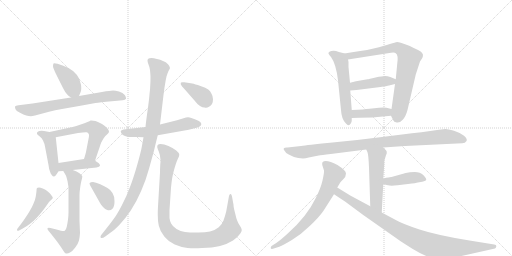
t = 0.00 s
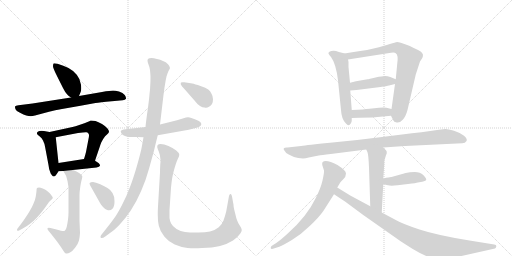
t = 3.12 s
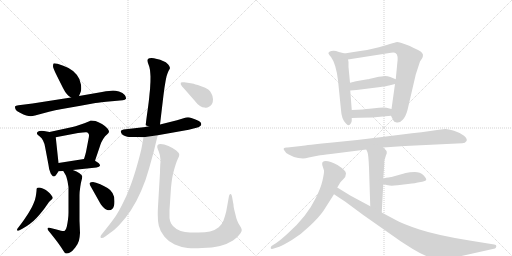
t = 6.25 s
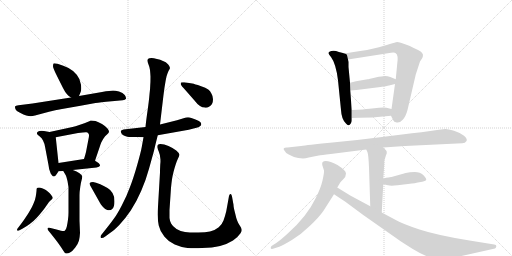
t = 9.37 s
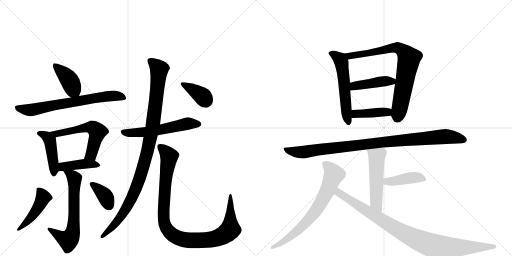
t = 12.50 s
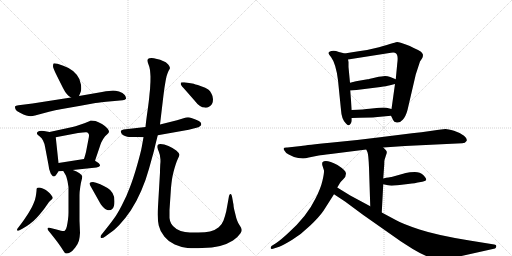
t = 15.62 s

The animated SVG that drew these frames (rendered in a browser with its animation timeline set to each time). Animation: 21 CSS @keyframes rules; one cycle of 15.62 s.

<svg version="1.1" viewBox="0 0 2048 1024" xmlns="http://www.w3.org/2000/svg">
  <g stroke="lightgray" stroke-dasharray="1,1" stroke-width="1" transform="scale(4, 4)">
    <line x1="0" y1="0" x2="256" y2="256"></line>
    <line x1="256" y1="0" x2="0" y2="256"></line>
    <line x1="128" y1="0" x2="128" y2="256"></line>
    <line x1="0" y1="128" x2="256" y2="128"></line>
    <line x1="256" y1="0" x2="512" y2="256"></line>
    <line x1="512" y1="0" x2="256" y2="256"></line>
    <line x1="384" y1="0" x2="384" y2="256"></line>
    <line x1="256" y1="128" x2="512" y2="128"></line>
  </g>
<g transform="scale(1, -1) translate(0, -850)">
   <style type="text/css">
    @keyframes keyframes0 {
      from {
       stroke: black;
       stroke-dashoffset: 405;
       stroke-width: 128;
       }
       57% {
       animation-timing-function: step-end;
       stroke: black;
       stroke-dashoffset: 0;
       stroke-width: 128;
       }
       to {
       stroke: black;
       stroke-width: 1024;
       }
       }
       #make-me-a-hanzi-animation-0 {
         animation: keyframes0 0.579590s both;
         animation-delay: 0.000000s;
         animation-timing-function: linear;
       }
    @keyframes keyframes1 {
      from {
       stroke: black;
       stroke-dashoffset: 694;
       stroke-width: 128;
       }
       69% {
       animation-timing-function: step-end;
       stroke: black;
       stroke-dashoffset: 0;
       stroke-width: 128;
       }
       to {
       stroke: black;
       stroke-width: 1024;
       }
       }
       #make-me-a-hanzi-animation-1 {
         animation: keyframes1 0.814779s both;
         animation-delay: 0.579590s;
         animation-timing-function: linear;
       }
    @keyframes keyframes2 {
      from {
       stroke: black;
       stroke-dashoffset: 443;
       stroke-width: 128;
       }
       59% {
       animation-timing-function: step-end;
       stroke: black;
       stroke-dashoffset: 0;
       stroke-width: 128;
       }
       to {
       stroke: black;
       stroke-width: 1024;
       }
       }
       #make-me-a-hanzi-animation-2 {
         animation: keyframes2 0.610514s both;
         animation-delay: 1.394368s;
         animation-timing-function: linear;
       }
    @keyframes keyframes3 {
      from {
       stroke: black;
       stroke-dashoffset: 566;
       stroke-width: 128;
       }
       65% {
       animation-timing-function: step-end;
       stroke: black;
       stroke-dashoffset: 0;
       stroke-width: 128;
       }
       to {
       stroke: black;
       stroke-width: 1024;
       }
       }
       #make-me-a-hanzi-animation-3 {
         animation: keyframes3 0.710612s both;
         animation-delay: 2.004883s;
         animation-timing-function: linear;
       }
    @keyframes keyframes4 {
      from {
       stroke: black;
       stroke-dashoffset: 415;
       stroke-width: 128;
       }
       57% {
       animation-timing-function: step-end;
       stroke: black;
       stroke-dashoffset: 0;
       stroke-width: 128;
       }
       to {
       stroke: black;
       stroke-width: 1024;
       }
       }
       #make-me-a-hanzi-animation-4 {
         animation: keyframes4 0.587728s both;
         animation-delay: 2.715495s;
         animation-timing-function: linear;
       }
    @keyframes keyframes5 {
      from {
       stroke: black;
       stroke-dashoffset: 648;
       stroke-width: 128;
       }
       68% {
       animation-timing-function: step-end;
       stroke: black;
       stroke-dashoffset: 0;
       stroke-width: 128;
       }
       to {
       stroke: black;
       stroke-width: 1024;
       }
       }
       #make-me-a-hanzi-animation-5 {
         animation: keyframes5 0.777344s both;
         animation-delay: 3.303223s;
         animation-timing-function: linear;
       }
    @keyframes keyframes6 {
      from {
       stroke: black;
       stroke-dashoffset: 459;
       stroke-width: 128;
       }
       60% {
       animation-timing-function: step-end;
       stroke: black;
       stroke-dashoffset: 0;
       stroke-width: 128;
       }
       to {
       stroke: black;
       stroke-width: 1024;
       }
       }
       #make-me-a-hanzi-animation-6 {
         animation: keyframes6 0.623535s both;
         animation-delay: 4.080566s;
         animation-timing-function: linear;
       }
    @keyframes keyframes7 {
      from {
       stroke: black;
       stroke-dashoffset: 369;
       stroke-width: 128;
       }
       55% {
       animation-timing-function: step-end;
       stroke: black;
       stroke-dashoffset: 0;
       stroke-width: 128;
       }
       to {
       stroke: black;
       stroke-width: 1024;
       }
       }
       #make-me-a-hanzi-animation-7 {
         animation: keyframes7 0.550293s both;
         animation-delay: 4.704102s;
         animation-timing-function: linear;
       }
    @keyframes keyframes8 {
      from {
       stroke: black;
       stroke-dashoffset: 567;
       stroke-width: 128;
       }
       65% {
       animation-timing-function: step-end;
       stroke: black;
       stroke-dashoffset: 0;
       stroke-width: 128;
       }
       to {
       stroke: black;
       stroke-width: 1024;
       }
       }
       #make-me-a-hanzi-animation-8 {
         animation: keyframes8 0.711426s both;
         animation-delay: 5.254395s;
         animation-timing-function: linear;
       }
    @keyframes keyframes9 {
      from {
       stroke: black;
       stroke-dashoffset: 1033;
       stroke-width: 128;
       }
       77% {
       animation-timing-function: step-end;
       stroke: black;
       stroke-dashoffset: 0;
       stroke-width: 128;
       }
       to {
       stroke: black;
       stroke-width: 1024;
       }
       }
       #make-me-a-hanzi-animation-9 {
         animation: keyframes9 1.090658s both;
         animation-delay: 5.965820s;
         animation-timing-function: linear;
       }
    @keyframes keyframes10 {
      from {
       stroke: black;
       stroke-dashoffset: 1019;
       stroke-width: 128;
       }
       77% {
       animation-timing-function: step-end;
       stroke: black;
       stroke-dashoffset: 0;
       stroke-width: 128;
       }
       to {
       stroke: black;
       stroke-width: 1024;
       }
       }
       #make-me-a-hanzi-animation-10 {
         animation: keyframes10 1.079264s both;
         animation-delay: 7.056478s;
         animation-timing-function: linear;
       }
    @keyframes keyframes11 {
      from {
       stroke: black;
       stroke-dashoffset: 382;
       stroke-width: 128;
       }
       55% {
       animation-timing-function: step-end;
       stroke: black;
       stroke-dashoffset: 0;
       stroke-width: 128;
       }
       to {
       stroke: black;
       stroke-width: 1024;
       }
       }
       #make-me-a-hanzi-animation-11 {
         animation: keyframes11 0.560872s both;
         animation-delay: 8.135742s;
         animation-timing-function: linear;
       }
    @keyframes keyframes12 {
      from {
       stroke: black;
       stroke-dashoffset: 558;
       stroke-width: 128;
       }
       64% {
       animation-timing-function: step-end;
       stroke: black;
       stroke-dashoffset: 0;
       stroke-width: 128;
       }
       to {
       stroke: black;
       stroke-width: 1024;
       }
       }
       #make-me-a-hanzi-animation-12 {
         animation: keyframes12 0.704102s both;
         animation-delay: 8.696615s;
         animation-timing-function: linear;
       }
    @keyframes keyframes13 {
      from {
       stroke: black;
       stroke-dashoffset: 778;
       stroke-width: 128;
       }
       72% {
       animation-timing-function: step-end;
       stroke: black;
       stroke-dashoffset: 0;
       stroke-width: 128;
       }
       to {
       stroke: black;
       stroke-width: 1024;
       }
       }
       #make-me-a-hanzi-animation-13 {
         animation: keyframes13 0.883138s both;
         animation-delay: 9.400716s;
         animation-timing-function: linear;
       }
    @keyframes keyframes14 {
      from {
       stroke: black;
       stroke-dashoffset: 430;
       stroke-width: 128;
       }
       58% {
       animation-timing-function: step-end;
       stroke: black;
       stroke-dashoffset: 0;
       stroke-width: 128;
       }
       to {
       stroke: black;
       stroke-width: 1024;
       }
       }
       #make-me-a-hanzi-animation-14 {
         animation: keyframes14 0.599935s both;
         animation-delay: 10.283854s;
         animation-timing-function: linear;
       }
    @keyframes keyframes15 {
      from {
       stroke: black;
       stroke-dashoffset: 408;
       stroke-width: 128;
       }
       57% {
       animation-timing-function: step-end;
       stroke: black;
       stroke-dashoffset: 0;
       stroke-width: 128;
       }
       to {
       stroke: black;
       stroke-width: 1024;
       }
       }
       #make-me-a-hanzi-animation-15 {
         animation: keyframes15 0.582031s both;
         animation-delay: 10.883789s;
         animation-timing-function: linear;
       }
    @keyframes keyframes16 {
      from {
       stroke: black;
       stroke-dashoffset: 974;
       stroke-width: 128;
       }
       76% {
       animation-timing-function: step-end;
       stroke: black;
       stroke-dashoffset: 0;
       stroke-width: 128;
       }
       to {
       stroke: black;
       stroke-width: 1024;
       }
       }
       #make-me-a-hanzi-animation-16 {
         animation: keyframes16 1.042643s both;
         animation-delay: 11.465820s;
         animation-timing-function: linear;
       }
    @keyframes keyframes17 {
      from {
       stroke: black;
       stroke-dashoffset: 521;
       stroke-width: 128;
       }
       63% {
       animation-timing-function: step-end;
       stroke: black;
       stroke-dashoffset: 0;
       stroke-width: 128;
       }
       to {
       stroke: black;
       stroke-width: 1024;
       }
       }
       #make-me-a-hanzi-animation-17 {
         animation: keyframes17 0.673991s both;
         animation-delay: 12.508464s;
         animation-timing-function: linear;
       }
    @keyframes keyframes18 {
      from {
       stroke: black;
       stroke-dashoffset: 418;
       stroke-width: 128;
       }
       58% {
       animation-timing-function: step-end;
       stroke: black;
       stroke-dashoffset: 0;
       stroke-width: 128;
       }
       to {
       stroke: black;
       stroke-width: 1024;
       }
       }
       #make-me-a-hanzi-animation-18 {
         animation: keyframes18 0.590169s both;
         animation-delay: 13.182454s;
         animation-timing-function: linear;
       }
    @keyframes keyframes19 {
      from {
       stroke: black;
       stroke-dashoffset: 707;
       stroke-width: 128;
       }
       70% {
       animation-timing-function: step-end;
       stroke: black;
       stroke-dashoffset: 0;
       stroke-width: 128;
       }
       to {
       stroke: black;
       stroke-width: 1024;
       }
       }
       #make-me-a-hanzi-animation-19 {
         animation: keyframes19 0.825358s both;
         animation-delay: 13.772624s;
         animation-timing-function: linear;
       }
    @keyframes keyframes20 {
      from {
       stroke: black;
       stroke-dashoffset: 947;
       stroke-width: 128;
       }
       76% {
       animation-timing-function: step-end;
       stroke: black;
       stroke-dashoffset: 0;
       stroke-width: 128;
       }
       to {
       stroke: black;
       stroke-width: 1024;
       }
       }
       #make-me-a-hanzi-animation-20 {
         animation: keyframes20 1.020671s both;
         animation-delay: 14.597982s;
         animation-timing-function: linear;
       }
</style>
<path d="M 316 466 L 323 483 Q 325 488 325 497 Q 325 503 324 511 Q 321 534 307 551 Q 293 568 274 578 Q 254 588 230 595 Q 222 597 218 597 Q 215 597 214 596 Q 212 592 212 585 Q 212 578 226 550 L 252 498 Q 261 480 268 473 Q 274 466 284 460 C 307 445 307 445 316 466 Z" fill="lightgray"></path> 
<path d="M 284 460 L 130 436 L 74 429 Q 62 428 60 424 L 60 422 Q 60 418 62 413 Q 64 406 80 399 Q 95 391 105 388 Q 115 385 123 385 Q 130 386 140 388 L 196 403 Q 220 409 248 414 L 322 427 L 382 438 Q 398 440 447 445 L 491 449 Q 501 450 504 455 L 504 457 Q 504 462 499 470 Q 492 480 476 484 Q 461 488 452 488 Q 442 488 408 482 L 316 466 L 284 460 Z" fill="lightgray"></path> 
<path d="M 198 322 L 176 326 Q 170 327 166 327 Q 161 327 158 326 Q 152 324 149 321 Q 148 319 148 317 L 148 315 Q 148 312 158 305 Q 168 298 172 288 Q 178 276 180 264 L 194 190 Q 196 172 200 164 Q 202 156 207 150 Q 211 144 216 144 Q 220 144 227 154 L 234 165 C 237 170 237 170 234 198 L 223 301 C 221 318 221 318 198 322 Z" fill="lightgray"></path> 
<path d="M 380 207 L 400 266 Q 402 274 405 280 Q 408 286 414 296 Q 420 306 428 312 Q 434 318 436 322 L 436 323 Q 436 328 430 336 Q 424 344 408 354 Q 393 362 382 366 Q 373 368 366 368 L 362 368 Q 359 366 350 362 Q 340 358 320 351 Q 299 344 290 342 L 198 322 C 169 316 194 295 223 301 L 312 318 Q 334 321 343 321 L 346 321 Q 352 320 355 314 Q 356 312 356 308 Q 356 303 354 294 L 344 242 Q 342 233 336 214 C 327 185 370 179 380 207 Z" fill="lightgray"></path> 
<path d="M 291 170 L 386 180 Q 398 182 400 187 L 400 188 Q 400 194 394 198 Q 386 204 380 207 C 361 218 361 218 336 214 L 234 198 C 204 193 204 163 234 165 L 253 166 L 291 170 Z" fill="lightgray"></path> 
<path d="M 253 166 L 263 149 Q 266 144 270 126 Q 273 108 274 101 L 274 0 Q 274 -12 272 -28 Q 270 -44 267 -57 Q 264 -70 259 -73 Q 257 -74 253 -74 Q 249 -74 244 -73 L 226 -68 L 202 -62 Q 198 -61 195 -61 Q 191 -61 190 -63 L 190 -65 Q 190 -68 194 -73 L 211 -94 L 228 -116 Q 245 -139 252 -151 Q 259 -163 264 -164 L 267 -164 Q 273 -164 280 -160 Q 290 -155 301 -140 Q 312 -126 316 -112 Q 319 -98 320 -82 L 318 -33 L 318 69 Q 318 82 321 102 Q 324 122 326 128 Q 329 138 329 143 L 329 145 Q 328 150 318 157 Q 308 164 291 170 C 263 181 238 191 253 166 Z" fill="lightgray"></path> 
<path d="M 91 -64 Q 107 -55 119 -46 Q 132 -37 145 -23 Q 159 -8 170 6 Q 181 20 189 32 Q 196 44 203 49 Q 209 54 210 56 Q 211 57 211 59 Q 211 62 208 65 Q 205 71 198 78 L 186 88 Q 181 92 171 96 Q 161 100 156 100 Q 150 100 148 98 Q 146 96 146 86 Q 145 76 143 64 Q 141 52 135 38 Q 130 25 120 8 Q 111 -8 101 -22 Q 91 -37 84 -46 L 74 -59 Q 68 -66 68 -69 Q 68 -72 70 -73 L 71 -73 Q 74 -73 78 -71 L 91 -64 Z" fill="lightgray"></path> 
<path d="M 399 40 Q 402 34 412 22 Q 422 11 429 10 Q 433 9 436 9 Q 444 9 450 15 Q 458 24 458 44 Q 458 66 450 78 Q 441 92 430 98 Q 420 104 401 113 Q 382 121 372 122 Q 362 122 359 118 Q 358 117 358 116 Q 358 111 367 97 L 399 40 Z" fill="lightgray"></path> 
<path d="M 582 342 L 494 332 Q 485 330 483 326 L 483 325 Q 483 322 486 316 Q 490 310 500 306 Q 510 303 516 302 L 547 302 L 574 301 L 631 309 L 755 331 L 782 338 Q 796 341 800 345 Q 804 348 805 352 L 805 354 Q 805 357 802 361 Q 799 366 782 372 Q 766 379 759 380 Q 756 381 752 381 Q 748 381 744 380 L 708 369 L 640 352 L 582 342 Z" fill="lightgray"></path> 
<path d="M 640 352 L 654 470 L 658 500 L 662 524 Q 663 530 666 544 Q 670 558 674 566 Q 680 576 680 578 Q 680 584 672 593 Q 664 602 652 606 Q 641 612 628 614 Q 614 618 606 618 Q 596 618 593 615 Q 590 612 590 608 Q 590 603 594 592 Q 599 580 600 570 Q 601 560 602 544 Q 602 520 601 510 Q 601 498 598 473 Q 596 448 590 406 Q 584 364 582 342 L 574 301 L 567 262 Q 564 244 549 191 Q 534 138 520 102 Q 507 66 488 30 Q 469 -7 456 -24 Q 444 -41 424 -66 L 408 -86 Q 402 -93 402 -97 Q 402 -99 403 -101 Q 405 -102 407 -102 Q 412 -102 421 -96 L 440 -82 Q 456 -72 478 -49 Q 500 -26 523 8 Q 546 43 565 87 Q 584 131 596 175 L 616 247 Q 622 274 631 309 L 640 352 Z" fill="lightgray"></path> 
<path d="M 678 10 L 684 99 Q 686 120 688 133 Q 690 146 694 162 Q 698 178 703 193 Q 708 208 712 216 Q 717 225 717 230 L 717 232 Q 717 238 705 248 Q 692 258 674 266 Q 656 274 642 274 Q 634 274 631 270 Q 629 267 629 263 L 629 261 Q 630 256 635 244 Q 640 232 641 218 Q 642 214 642 207 Q 642 201 641 192 Q 640 174 640 160 L 632 24 Q 631 7 631 -8 Q 631 -36 635 -52 Q 640 -76 658 -97 Q 675 -118 699 -128 Q 724 -139 750 -142 Q 763 -143 778 -143 Q 792 -143 808 -142 Q 850 -141 880 -134 Q 910 -126 932 -112 Q 953 -97 962 -83 Q 967 -75 967 -70 Q 967 -68 966 -67 Q 966 -62 959 -52 Q 952 -42 949 -33 Q 945 -24 940 -1 Q 934 21 934 31 L 928 64 Q 926 74 923 74 L 922 74 Q 918 74 916 66 L 911 38 L 905 5 Q 900 -16 894 -32 Q 888 -48 875 -59 Q 862 -70 840 -76 Q 822 -80 794 -80 L 782 -80 Q 758 -80 740 -78 Q 722 -76 706 -66 Q 691 -56 685 -45 Q 679 -34 678 -22 L 678 10 Z" fill="lightgray"></path> 
<path d="M 778 448 Q 790 432 800 426 Q 810 420 818 420 Q 821 419 824 419 Q 830 419 836 423 Q 844 427 848 434 Q 852 441 852 453 Q 852 465 846 475 Q 841 486 833 492 Q 824 499 802 506 Q 779 514 769 516 Q 760 518 737 521 L 731 521 Q 725 521 724 520 Q 723 518 723 516 L 723 513 Q 724 508 742 489 L 778 448 Z" fill="lightgray"></path> 
<path d="M 1378 636 L 1368 639 Q 1355 642 1344 646 Q 1334 649 1325 646 Q 1316 643 1314 639 Q 1312 635 1324 622 Q 1344 595 1352 529 L 1364 410 Q 1366 374 1383 357 Q 1395 341 1403 356 Q 1407 362 1407 368 L 1407 378 L 1407 410 L 1401 488 L 1400 519 L 1394 582 L 1394 602 L 1392 612 C 1388 633 1388 633 1378 636 Z" fill="lightgray"></path> 
<path d="M 1564 387 L 1573 369 Q 1575 361 1587 360 Q 1600 358 1611 371 Q 1623 384 1630 410 L 1663 552 L 1680 604 L 1688 616 Q 1692 622 1692 631 Q 1690 638 1684 643 Q 1675 650 1655 658 Q 1638 667 1626 671 L 1606 678 Q 1591 682 1589 682 Q 1587 682 1516 661 Q 1470 649 1434 645 Q 1399 640 1378 636 C 1348 631 1362 607 1392 612 L 1564 639 Q 1579 641 1583 637 Q 1594 630 1589 596 L 1583 533 L 1580 514 L 1566 414 C 1563 390 1563 390 1564 387 Z" fill="lightgray"></path> 
<path d="M 1583 533 L 1561 542 Q 1550 546 1540 546 Q 1530 546 1502 540 Q 1474 533 1470 533 L 1424 525 L 1400 519 C 1371 512 1371 486 1401 488 L 1426 490 L 1522 502 Q 1548 506 1556 508 L 1580 514 C 1609 521 1611 522 1583 533 Z" fill="lightgray"></path> 
<path d="M 1489 380 L 1564 387 C 1594 390 1595 407 1566 414 L 1546 419 Q 1538 421 1516 419 L 1478 415 Q 1458 412 1407 410 C 1377 409 1377 377 1407 378 L 1438 379 L 1489 380 Z" fill="lightgray"></path> 
<path d="M 1620 266 L 1849 277 Q 1861 277 1866 286 Q 1871 294 1856 307 Q 1841 319 1816 327 Q 1791 334 1782 334 Q 1773 334 1728 327 Q 1683 320 1648 317 L 1512 300 Q 1412 287 1320 279 Q 1229 270 1204 266 L 1150 260 Q 1126 261 1139 246 Q 1143 237 1155 232 L 1176 222 L 1193 218 L 1212 216 Q 1222 216 1235 220 L 1275 228 Q 1284 230 1323 234 L 1465 252 L 1533 260 L 1620 266 Z" fill="lightgray"></path> 
<path d="M 1465 252 L 1470 241 Q 1474 230 1476 180 L 1481 25 C 1482 -5 1525 -30 1527 0 L 1533 113 L 1533 136 L 1537 192 Q 1537 208 1538 210 L 1544 229 Q 1548 237 1547 243 Q 1546 248 1533 260 C 1512 281 1453 279 1465 252 Z" fill="lightgray"></path> 
<path d="M 1533 113 L 1552 109 Q 1562 106 1590 109 L 1632 114 Q 1666 118 1671 120 L 1689 123 Q 1705 126 1705 132 Q 1705 137 1693 150 Q 1681 162 1659 162 Q 1638 162 1623 158 L 1566 142 Q 1562 143 1533 136 C 1504 129 1504 119 1533 113 Z" fill="lightgray"></path> 
<path d="M 1349 100 L 1361 120 Q 1362 122 1373 133 Q 1384 143 1384 156 Q 1384 168 1350 190 Q 1303 214 1290 201 Q 1288 199 1289 190 L 1296 168 Q 1297 159 1290 128 Q 1283 97 1262 56 Q 1228 -15 1153 -82 Q 1123 -110 1105 -122 L 1086 -134 Q 1082 -139 1083 -143 Q 1084 -147 1092 -145 L 1117 -137 Q 1133 -131 1169 -109 Q 1205 -87 1240 -53 Q 1276 -19 1294 7 L 1336 73 L 1349 100 Z" fill="lightgray"></path> 
<path d="M 1481 25 L 1401 68 L 1349 100 C 1323 116 1311 90 1336 73 L 1380 44 L 1453 -10 L 1604 -116 L 1651 -146 Q 1716 -185 1753 -187 Q 1771 -188 1819 -180 L 1980 -144 Q 1984 -142 1985 -136 Q 1987 -130 1977 -128 L 1878 -112 Q 1748 -91 1678 -68 Q 1609 -45 1583 -30 L 1527 0 L 1481 25 Z" fill="lightgray"></path> 
      <clipPath id="make-me-a-hanzi-clip-0">
      <path d="M 316 466 L 323 483 Q 325 488 325 497 Q 325 503 324 511 Q 321 534 307 551 Q 293 568 274 578 Q 254 588 230 595 Q 222 597 218 597 Q 215 597 214 596 Q 212 592 212 585 Q 212 578 226 550 L 252 498 Q 261 480 268 473 Q 274 466 284 460 C 307 445 307 445 316 466 Z" fill="lightgray"></path>
      </clipPath>
      <path clip-path="url(#make-me-a-hanzi-clip-0)" d="M 218 590 L 270 540 L 309 474 " fill="none" id="make-me-a-hanzi-animation-0" stroke-dasharray="277 554" stroke-linecap="round"></path>

      <clipPath id="make-me-a-hanzi-clip-1">
      <path d="M 284 460 L 130 436 L 74 429 Q 62 428 60 424 L 60 422 Q 60 418 62 413 Q 64 406 80 399 Q 95 391 105 388 Q 115 385 123 385 Q 130 386 140 388 L 196 403 Q 220 409 248 414 L 322 427 L 382 438 Q 398 440 447 445 L 491 449 Q 501 450 504 455 L 504 457 Q 504 462 499 470 Q 492 480 476 484 Q 461 488 452 488 Q 442 488 408 482 L 316 466 L 284 460 Z" fill="lightgray"></path>
      </clipPath>
      <path clip-path="url(#make-me-a-hanzi-clip-1)" d="M 68 423 L 81 415 L 121 410 L 449 467 L 477 466 L 496 456 " fill="none" id="make-me-a-hanzi-animation-1" stroke-dasharray="566 1132" stroke-linecap="round"></path>

      <clipPath id="make-me-a-hanzi-clip-2">
      <path d="M 198 322 L 176 326 Q 170 327 166 327 Q 161 327 158 326 Q 152 324 149 321 Q 148 319 148 317 L 148 315 Q 148 312 158 305 Q 168 298 172 288 Q 178 276 180 264 L 194 190 Q 196 172 200 164 Q 202 156 207 150 Q 211 144 216 144 Q 220 144 227 154 L 234 165 C 237 170 237 170 234 198 L 223 301 C 221 318 221 318 198 322 Z" fill="lightgray"></path>
      </clipPath>
      <path clip-path="url(#make-me-a-hanzi-clip-2)" d="M 157 317 L 179 309 L 199 288 L 217 155 " fill="none" id="make-me-a-hanzi-animation-2" stroke-dasharray="315 630" stroke-linecap="round"></path>

      <clipPath id="make-me-a-hanzi-clip-3">
      <path d="M 380 207 L 400 266 Q 402 274 405 280 Q 408 286 414 296 Q 420 306 428 312 Q 434 318 436 322 L 436 323 Q 436 328 430 336 Q 424 344 408 354 Q 393 362 382 366 Q 373 368 366 368 L 362 368 Q 359 366 350 362 Q 340 358 320 351 Q 299 344 290 342 L 198 322 C 169 316 194 295 223 301 L 312 318 Q 334 321 343 321 L 346 321 Q 352 320 355 314 Q 356 312 356 308 Q 356 303 354 294 L 344 242 Q 342 233 336 214 C 327 185 370 179 380 207 Z" fill="lightgray"></path>
      </clipPath>
      <path clip-path="url(#make-me-a-hanzi-clip-3)" d="M 206 323 L 228 314 L 351 341 L 376 336 L 389 321 L 386 306 L 367 236 L 345 220 " fill="none" id="make-me-a-hanzi-animation-3" stroke-dasharray="438 876" stroke-linecap="round"></path>

      <clipPath id="make-me-a-hanzi-clip-4">
      <path d="M 291 170 L 386 180 Q 398 182 400 187 L 400 188 Q 400 194 394 198 Q 386 204 380 207 C 361 218 361 218 336 214 L 234 198 C 204 193 204 163 234 165 L 253 166 L 291 170 Z" fill="lightgray"></path>
      </clipPath>
      <path clip-path="url(#make-me-a-hanzi-clip-4)" d="M 238 171 L 251 183 L 302 191 L 370 194 L 391 188 " fill="none" id="make-me-a-hanzi-animation-4" stroke-dasharray="287 574" stroke-linecap="round"></path>

      <clipPath id="make-me-a-hanzi-clip-5">
      <path d="M 253 166 L 263 149 Q 266 144 270 126 Q 273 108 274 101 L 274 0 Q 274 -12 272 -28 Q 270 -44 267 -57 Q 264 -70 259 -73 Q 257 -74 253 -74 Q 249 -74 244 -73 L 226 -68 L 202 -62 Q 198 -61 195 -61 Q 191 -61 190 -63 L 190 -65 Q 190 -68 194 -73 L 211 -94 L 228 -116 Q 245 -139 252 -151 Q 259 -163 264 -164 L 267 -164 Q 273 -164 280 -160 Q 290 -155 301 -140 Q 312 -126 316 -112 Q 319 -98 320 -82 L 318 -33 L 318 69 Q 318 82 321 102 Q 324 122 326 128 Q 329 138 329 143 L 329 145 Q 328 150 318 157 Q 308 164 291 170 C 263 181 238 191 253 166 Z" fill="lightgray"></path>
      </clipPath>
      <path clip-path="url(#make-me-a-hanzi-clip-5)" d="M 260 164 L 298 136 L 296 -26 L 289 -87 L 273 -111 L 193 -64 " fill="none" id="make-me-a-hanzi-animation-5" stroke-dasharray="520 1040" stroke-linecap="round"></path>

      <clipPath id="make-me-a-hanzi-clip-6">
      <path d="M 91 -64 Q 107 -55 119 -46 Q 132 -37 145 -23 Q 159 -8 170 6 Q 181 20 189 32 Q 196 44 203 49 Q 209 54 210 56 Q 211 57 211 59 Q 211 62 208 65 Q 205 71 198 78 L 186 88 Q 181 92 171 96 Q 161 100 156 100 Q 150 100 148 98 Q 146 96 146 86 Q 145 76 143 64 Q 141 52 135 38 Q 130 25 120 8 Q 111 -8 101 -22 Q 91 -37 84 -46 L 74 -59 Q 68 -66 68 -69 Q 68 -72 70 -73 L 71 -73 Q 74 -73 78 -71 L 91 -64 Z" fill="lightgray"></path>
      </clipPath>
      <path clip-path="url(#make-me-a-hanzi-clip-6)" d="M 154 91 L 173 61 L 165 43 L 126 -17 L 71 -70 " fill="none" id="make-me-a-hanzi-animation-6" stroke-dasharray="331 662" stroke-linecap="round"></path>

      <clipPath id="make-me-a-hanzi-clip-7">
      <path d="M 399 40 Q 402 34 412 22 Q 422 11 429 10 Q 433 9 436 9 Q 444 9 450 15 Q 458 24 458 44 Q 458 66 450 78 Q 441 92 430 98 Q 420 104 401 113 Q 382 121 372 122 Q 362 122 359 118 Q 358 117 358 116 Q 358 111 367 97 L 399 40 Z" fill="lightgray"></path>
      </clipPath>
      <path clip-path="url(#make-me-a-hanzi-clip-7)" d="M 364 114 L 417 70 L 435 30 " fill="none" id="make-me-a-hanzi-animation-7" stroke-dasharray="241 482" stroke-linecap="round"></path>

      <clipPath id="make-me-a-hanzi-clip-8">
      <path d="M 582 342 L 494 332 Q 485 330 483 326 L 483 325 Q 483 322 486 316 Q 490 310 500 306 Q 510 303 516 302 L 547 302 L 574 301 L 631 309 L 755 331 L 782 338 Q 796 341 800 345 Q 804 348 805 352 L 805 354 Q 805 357 802 361 Q 799 366 782 372 Q 766 379 759 380 Q 756 381 752 381 Q 748 381 744 380 L 708 369 L 640 352 L 582 342 Z" fill="lightgray"></path>
      </clipPath>
      <path clip-path="url(#make-me-a-hanzi-clip-8)" d="M 490 326 L 508 319 L 568 320 L 751 356 L 796 353 " fill="none" id="make-me-a-hanzi-animation-8" stroke-dasharray="439 878" stroke-linecap="round"></path>

      <clipPath id="make-me-a-hanzi-clip-9">
      <path d="M 640 352 L 654 470 L 658 500 L 662 524 Q 663 530 666 544 Q 670 558 674 566 Q 680 576 680 578 Q 680 584 672 593 Q 664 602 652 606 Q 641 612 628 614 Q 614 618 606 618 Q 596 618 593 615 Q 590 612 590 608 Q 590 603 594 592 Q 599 580 600 570 Q 601 560 602 544 Q 602 520 601 510 Q 601 498 598 473 Q 596 448 590 406 Q 584 364 582 342 L 574 301 L 567 262 Q 564 244 549 191 Q 534 138 520 102 Q 507 66 488 30 Q 469 -7 456 -24 Q 444 -41 424 -66 L 408 -86 Q 402 -93 402 -97 Q 402 -99 403 -101 Q 405 -102 407 -102 Q 412 -102 421 -96 L 440 -82 Q 456 -72 478 -49 Q 500 -26 523 8 Q 546 43 565 87 Q 584 131 596 175 L 616 247 Q 622 274 631 309 L 640 352 Z" fill="lightgray"></path>
      </clipPath>
      <path clip-path="url(#make-me-a-hanzi-clip-9)" d="M 602 607 L 637 572 L 609 336 L 579 203 L 547 103 L 523 49 L 479 -23 L 406 -98 " fill="none" id="make-me-a-hanzi-animation-9" stroke-dasharray="905 1810" stroke-linecap="round"></path>

      <clipPath id="make-me-a-hanzi-clip-10">
      <path d="M 678 10 L 684 99 Q 686 120 688 133 Q 690 146 694 162 Q 698 178 703 193 Q 708 208 712 216 Q 717 225 717 230 L 717 232 Q 717 238 705 248 Q 692 258 674 266 Q 656 274 642 274 Q 634 274 631 270 Q 629 267 629 263 L 629 261 Q 630 256 635 244 Q 640 232 641 218 Q 642 214 642 207 Q 642 201 641 192 Q 640 174 640 160 L 632 24 Q 631 7 631 -8 Q 631 -36 635 -52 Q 640 -76 658 -97 Q 675 -118 699 -128 Q 724 -139 750 -142 Q 763 -143 778 -143 Q 792 -143 808 -142 Q 850 -141 880 -134 Q 910 -126 932 -112 Q 953 -97 962 -83 Q 967 -75 967 -70 Q 967 -68 966 -67 Q 966 -62 959 -52 Q 952 -42 949 -33 Q 945 -24 940 -1 Q 934 21 934 31 L 928 64 Q 926 74 923 74 L 922 74 Q 918 74 916 66 L 911 38 L 905 5 Q 900 -16 894 -32 Q 888 -48 875 -59 Q 862 -70 840 -76 Q 822 -80 794 -80 L 782 -80 Q 758 -80 740 -78 Q 722 -76 706 -66 Q 691 -56 685 -45 Q 679 -34 678 -22 L 678 10 Z" fill="lightgray"></path>
      </clipPath>
      <path clip-path="url(#make-me-a-hanzi-clip-10)" d="M 639 264 L 676 224 L 660 106 L 654 -17 L 664 -60 L 690 -90 L 738 -109 L 799 -112 L 867 -103 L 899 -88 L 921 -68 L 923 68 " fill="none" id="make-me-a-hanzi-animation-10" stroke-dasharray="891 1782" stroke-linecap="round"></path>

      <clipPath id="make-me-a-hanzi-clip-11">
      <path d="M 778 448 Q 790 432 800 426 Q 810 420 818 420 Q 821 419 824 419 Q 830 419 836 423 Q 844 427 848 434 Q 852 441 852 453 Q 852 465 846 475 Q 841 486 833 492 Q 824 499 802 506 Q 779 514 769 516 Q 760 518 737 521 L 731 521 Q 725 521 724 520 Q 723 518 723 516 L 723 513 Q 724 508 742 489 L 778 448 Z" fill="lightgray"></path>
      </clipPath>
      <path clip-path="url(#make-me-a-hanzi-clip-11)" d="M 728 517 L 806 468 L 824 439 " fill="none" id="make-me-a-hanzi-animation-11" stroke-dasharray="254 508" stroke-linecap="round"></path>

      <clipPath id="make-me-a-hanzi-clip-12">
      <path d="M 1378 636 L 1368 639 Q 1355 642 1344 646 Q 1334 649 1325 646 Q 1316 643 1314 639 Q 1312 635 1324 622 Q 1344 595 1352 529 L 1364 410 Q 1366 374 1383 357 Q 1395 341 1403 356 Q 1407 362 1407 368 L 1407 378 L 1407 410 L 1401 488 L 1400 519 L 1394 582 L 1394 602 L 1392 612 C 1388 633 1388 633 1378 636 Z" fill="lightgray"></path>
      </clipPath>
      <path clip-path="url(#make-me-a-hanzi-clip-12)" d="M 1323 638 L 1356 617 L 1366 602 L 1393 359 " fill="none" id="make-me-a-hanzi-animation-12" stroke-dasharray="430 860" stroke-linecap="round"></path>

      <clipPath id="make-me-a-hanzi-clip-13">
      <path d="M 1564 387 L 1573 369 Q 1575 361 1587 360 Q 1600 358 1611 371 Q 1623 384 1630 410 L 1663 552 L 1680 604 L 1688 616 Q 1692 622 1692 631 Q 1690 638 1684 643 Q 1675 650 1655 658 Q 1638 667 1626 671 L 1606 678 Q 1591 682 1589 682 Q 1587 682 1516 661 Q 1470 649 1434 645 Q 1399 640 1378 636 C 1348 631 1362 607 1392 612 L 1564 639 Q 1579 641 1583 637 Q 1594 630 1589 596 L 1583 533 L 1580 514 L 1566 414 C 1563 390 1563 390 1564 387 Z" fill="lightgray"></path>
      </clipPath>
      <path clip-path="url(#make-me-a-hanzi-clip-13)" d="M 1385 632 L 1399 626 L 1445 632 L 1574 659 L 1595 657 L 1621 638 L 1636 616 L 1601 424 L 1586 373 " fill="none" id="make-me-a-hanzi-animation-13" stroke-dasharray="650 1300" stroke-linecap="round"></path>

      <clipPath id="make-me-a-hanzi-clip-14">
      <path d="M 1583 533 L 1561 542 Q 1550 546 1540 546 Q 1530 546 1502 540 Q 1474 533 1470 533 L 1424 525 L 1400 519 C 1371 512 1371 486 1401 488 L 1426 490 L 1522 502 Q 1548 506 1556 508 L 1580 514 C 1609 521 1611 522 1583 533 Z" fill="lightgray"></path>
      </clipPath>
      <path clip-path="url(#make-me-a-hanzi-clip-14)" d="M 1407 496 L 1418 506 L 1435 510 L 1575 529 " fill="none" id="make-me-a-hanzi-animation-14" stroke-dasharray="302 604" stroke-linecap="round"></path>

      <clipPath id="make-me-a-hanzi-clip-15">
      <path d="M 1489 380 L 1564 387 C 1594 390 1595 407 1566 414 L 1546 419 Q 1538 421 1516 419 L 1478 415 Q 1458 412 1407 410 C 1377 409 1377 377 1407 378 L 1438 379 L 1489 380 Z" fill="lightgray"></path>
      </clipPath>
      <path clip-path="url(#make-me-a-hanzi-clip-15)" d="M 1415 383 L 1422 394 L 1547 402 L 1559 408 " fill="none" id="make-me-a-hanzi-animation-15" stroke-dasharray="280 560" stroke-linecap="round"></path>

      <clipPath id="make-me-a-hanzi-clip-16">
      <path d="M 1620 266 L 1849 277 Q 1861 277 1866 286 Q 1871 294 1856 307 Q 1841 319 1816 327 Q 1791 334 1782 334 Q 1773 334 1728 327 Q 1683 320 1648 317 L 1512 300 Q 1412 287 1320 279 Q 1229 270 1204 266 L 1150 260 Q 1126 261 1139 246 Q 1143 237 1155 232 L 1176 222 L 1193 218 L 1212 216 Q 1222 216 1235 220 L 1275 228 Q 1284 230 1323 234 L 1465 252 L 1533 260 L 1620 266 Z" fill="lightgray"></path>
      </clipPath>
      <path clip-path="url(#make-me-a-hanzi-clip-16)" d="M 1144 254 L 1167 244 L 1210 241 L 1507 279 L 1783 304 L 1855 291 " fill="none" id="make-me-a-hanzi-animation-16" stroke-dasharray="846 1692" stroke-linecap="round"></path>

      <clipPath id="make-me-a-hanzi-clip-17">
      <path d="M 1465 252 L 1470 241 Q 1474 230 1476 180 L 1481 25 C 1482 -5 1525 -30 1527 0 L 1533 113 L 1533 136 L 1537 192 Q 1537 208 1538 210 L 1544 229 Q 1548 237 1547 243 Q 1546 248 1533 260 C 1512 281 1453 279 1465 252 Z" fill="lightgray"></path>
      </clipPath>
      <path clip-path="url(#make-me-a-hanzi-clip-17)" d="M 1472 249 L 1507 223 L 1505 40 L 1524 7 " fill="none" id="make-me-a-hanzi-animation-17" stroke-dasharray="393 786" stroke-linecap="round"></path>

      <clipPath id="make-me-a-hanzi-clip-18">
      <path d="M 1533 113 L 1552 109 Q 1562 106 1590 109 L 1632 114 Q 1666 118 1671 120 L 1689 123 Q 1705 126 1705 132 Q 1705 137 1693 150 Q 1681 162 1659 162 Q 1638 162 1623 158 L 1566 142 Q 1562 143 1533 136 C 1504 129 1504 119 1533 113 Z" fill="lightgray"></path>
      </clipPath>
      <path clip-path="url(#make-me-a-hanzi-clip-18)" d="M 1539 119 L 1548 125 L 1653 140 L 1698 133 " fill="none" id="make-me-a-hanzi-animation-18" stroke-dasharray="290 580" stroke-linecap="round"></path>

      <clipPath id="make-me-a-hanzi-clip-19">
      <path d="M 1349 100 L 1361 120 Q 1362 122 1373 133 Q 1384 143 1384 156 Q 1384 168 1350 190 Q 1303 214 1290 201 Q 1288 199 1289 190 L 1296 168 Q 1297 159 1290 128 Q 1283 97 1262 56 Q 1228 -15 1153 -82 Q 1123 -110 1105 -122 L 1086 -134 Q 1082 -139 1083 -143 Q 1084 -147 1092 -145 L 1117 -137 Q 1133 -131 1169 -109 Q 1205 -87 1240 -53 Q 1276 -19 1294 7 L 1336 73 L 1349 100 Z" fill="lightgray"></path>
      </clipPath>
      <path clip-path="url(#make-me-a-hanzi-clip-19)" d="M 1298 195 L 1327 168 L 1335 152 L 1307 82 L 1277 27 L 1231 -33 L 1178 -84 L 1088 -140 " fill="none" id="make-me-a-hanzi-animation-19" stroke-dasharray="579 1158" stroke-linecap="round"></path>

      <clipPath id="make-me-a-hanzi-clip-20">
      <path d="M 1481 25 L 1401 68 L 1349 100 C 1323 116 1311 90 1336 73 L 1380 44 L 1453 -10 L 1604 -116 L 1651 -146 Q 1716 -185 1753 -187 Q 1771 -188 1819 -180 L 1980 -144 Q 1984 -142 1985 -136 Q 1987 -130 1977 -128 L 1878 -112 Q 1748 -91 1678 -68 Q 1609 -45 1583 -30 L 1527 0 L 1481 25 Z" fill="lightgray"></path>
      </clipPath>
      <path clip-path="url(#make-me-a-hanzi-clip-20)" d="M 1352 90 L 1355 78 L 1590 -69 L 1713 -127 L 1774 -140 L 1977 -136 " fill="none" id="make-me-a-hanzi-animation-20" stroke-dasharray="819 1638" stroke-linecap="round"></path>

</g>
</svg>
